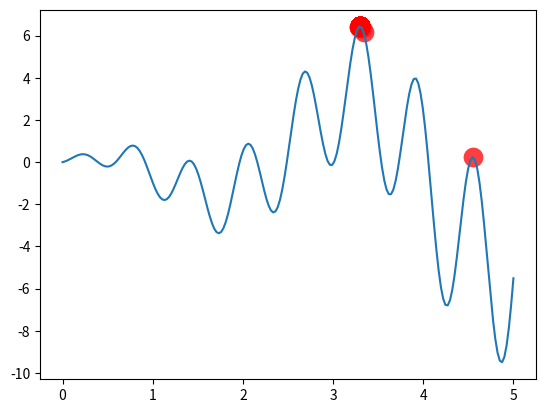

This chart was generated by the following Python code:

import numpy as np
import matplotlib.pyplot as plt

DNA_SIZE = 10
POP_SIZE = 100
CROSS_RATE = 0.8
MUTATION_RATE = 0.003
N_GENERATIONS = 200
X_BOUND = [0, 5]


def F(x): return np.sin(10*x)*x + np.cos(2*x)*x

def get_fitness(pred): return pred + 1e-3 - np.min(pred)

def translateDNA(pop): return pop.dot(2 ** np.arange(DNA_SIZE)[::-1]) / float(2**DNA_SIZE-1) * X_BOUND[1]


def select(pop, fitness):
    idx = np.random.choice(np.arange(POP_SIZE), size=POP_SIZE, replace=True,
                           p=fitness/fitness.sum())
    return pop[idx]


def crossover(parent, pop):
    if np.random.rand() < CROSS_RATE:
        i_ = np.random.randint(0, POP_SIZE, size=1)
        cross_points = np.random.randint(0, 2, size=DNA_SIZE).astype(np.bool)
        parent[cross_points] = pop[i_, cross_points]
    return parent


def mutate(child):
    for point in range(DNA_SIZE):
        if np.random.rand() < MUTATION_RATE:
            child[point] = 1 if child[point] == 0 else 0
    return child


pop = np.random.randint(2, size=(POP_SIZE, DNA_SIZE))

plt.ion()
x = np.linspace(*X_BOUND, 200)
plt.plot(x, F(x))

for _ in range(N_GENERATIONS):
    F_values = F(translateDNA(pop))

    if 'sca' in globals(): sca.remove()
    sca = plt.scatter(translateDNA(pop), F_values, s=200, lw=0, c='red', alpha=0.5); plt.pause(0.05)

    fitness = get_fitness(F_values)
    print("Most fitted DNA: ", pop[np.argmax(fitness), :])
    pop = select(pop, fitness)
    pop_copy = pop.copy()
    for parent in pop:
        child = crossover(parent, pop_copy)
        child = mutate(child)
        parent[:] = child

plt.ioff(); plt.show()
